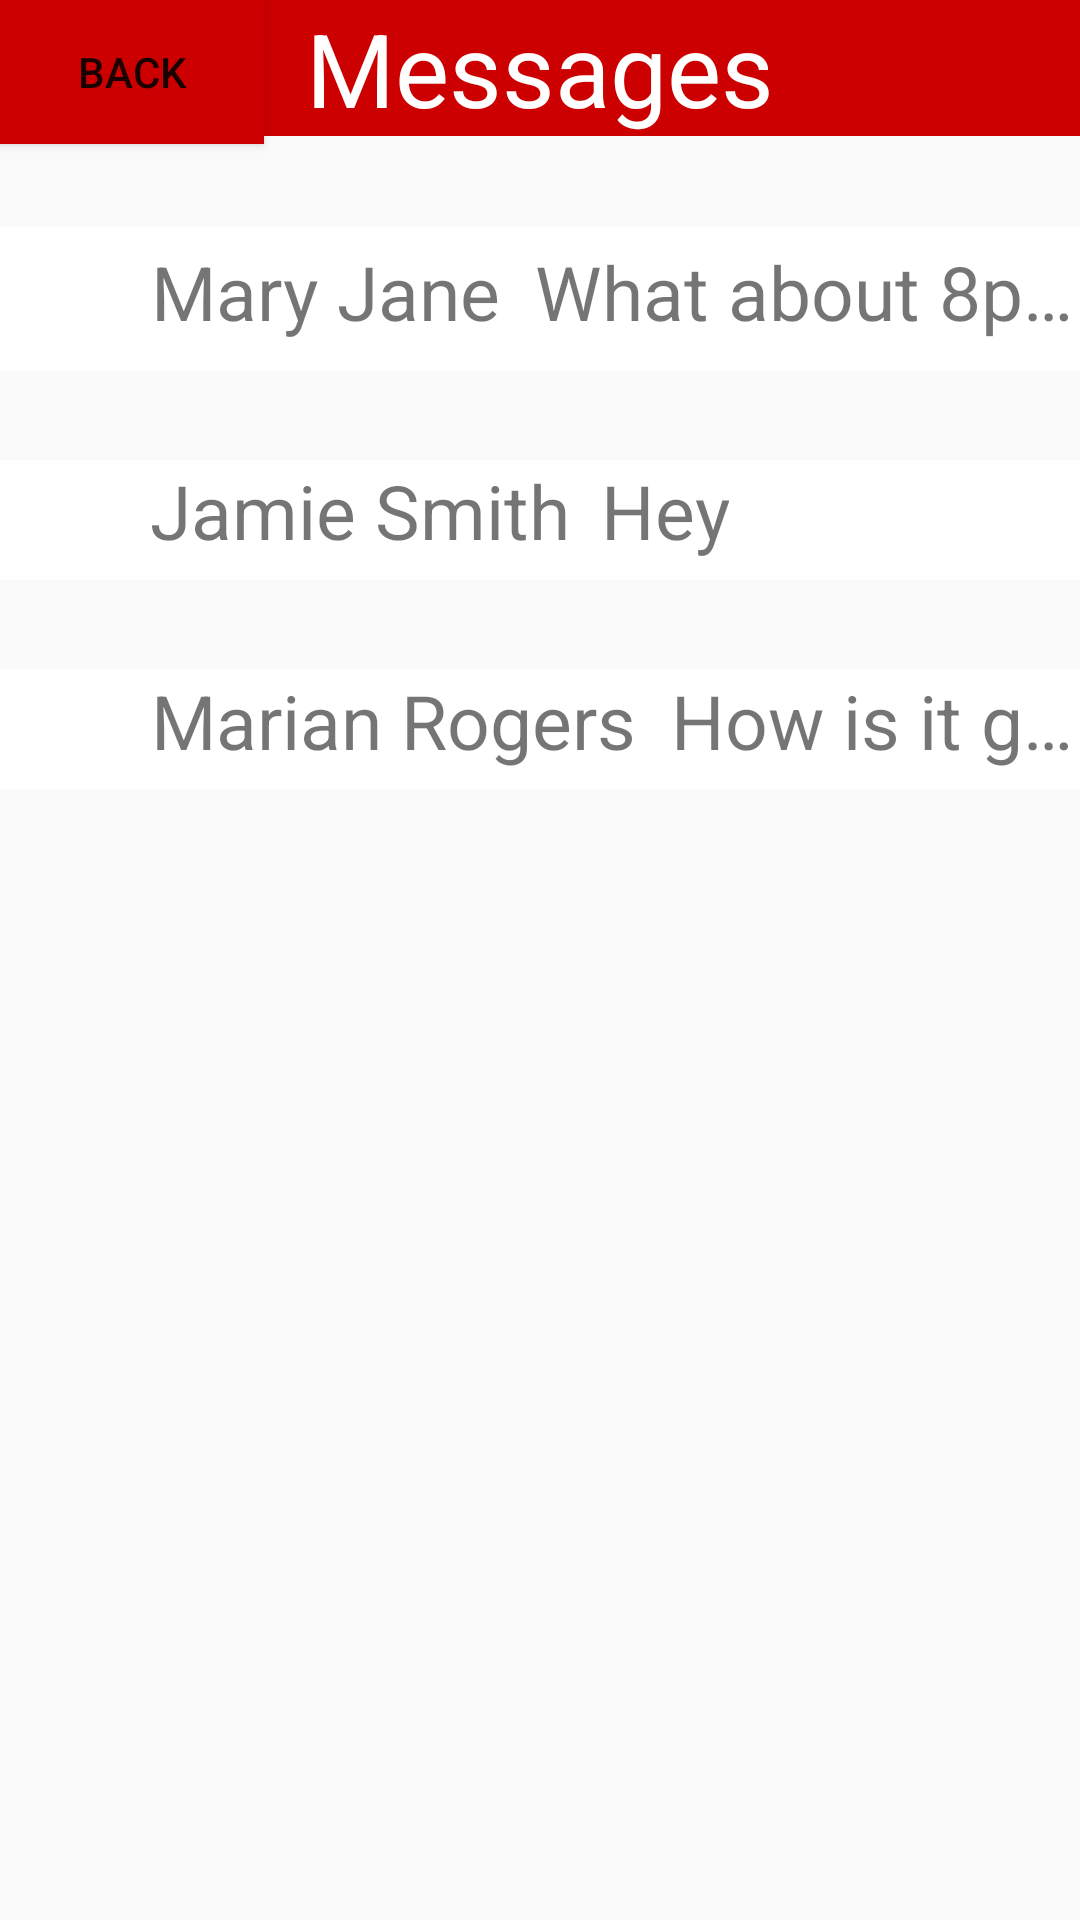

Reconstruct the res/layout file that produces this screen, plus the resources it refers to.
<!-- AndroidManifest.xml: application theme Theme.AppCompat.Light.NoActionBar -->
<!-- res/layout/activity_messages.xml -->
<?xml version="1.0" encoding="utf-8"?>
<RelativeLayout
    xmlns:android="http://schemas.android.com/apk/res/android"
    xmlns:app="http://schemas.android.com/apk/res-auto"
    xmlns:tools="http://schemas.android.com/tools"
    android:layout_width="match_parent"
    android:layout_height="match_parent"
    android:orientation="vertical"
    tools:context=".PictureUpload">

    <TextView
        android:id="@+id/text1"
        android:layout_width="match_parent"
        android:layout_height="wrap_content"
        android:background="@android:color/holo_red_dark"
        android:singleLine="true"
        android:text="@string/messages"
        android:gravity="center"
        android:textAlignment="center"
        android:textColor="@color/white"
        android:textSize="34sp"></TextView>


    <ScrollView
        android:id="@+id/layout1"
        android:layout_width="match_parent"
        android:layout_height="wrap_content"
        android:layout_below="@+id/text1"
        android:background="@color/white"
        android:layout_marginTop="30dp">

        <LinearLayout
            android:layout_width="wrap_content"
            android:layout_height="wrap_content"
            android:orientation="horizontal">

            <ImageView
                android:id="@+id/image1"
                android:layout_width="40dp"
                android:layout_height="40dp"
                android:src="@drawable/profilepic">
            </ImageView>

            <TextView
                android:id="@+id/text2"
                android:layout_width="wrap_content"
                android:layout_height="wrap_content"
                android:layout_marginLeft="10dp"
                android:text="@string/maryJane"
                android:textSize="25sp"
                android:singleLine="true"
                android:textAlignment="center">
            </TextView>

            <TextView
                android:id="@+id/text3"
                android:layout_width="wrap_content"
                android:layout_height="wrap_content"
                android:layout_marginLeft="10dp"
                android:text="@string/message1"
                android:textSize="25sp"
                android:singleLine="true"
                android:textAlignment="center">
            </TextView>

            <Button
                android:id="@+id/button19"
                android:layout_width="wrap_content"
                android:layout_height="wrap_content"
                android:layout_marginLeft="10dp"
                android:singleLine="true"
                android:text="@string/details"
                android:textAlignment="center"
                android:textSize="20sp"></Button>

        </LinearLayout>
    </ScrollView>

    <ScrollView
        android:id="@+id/layout2"
        android:layout_width="match_parent"
        android:layout_height="wrap_content"
        android:layout_below="@+id/layout1"
        android:background="@color/white"
        android:layout_marginTop="30dp">

        <LinearLayout
            android:layout_width="wrap_content"
            android:layout_height="wrap_content"
            android:orientation="horizontal">

            <ImageView
                android:id="@+id/image2"
                android:layout_width="40dp"
                android:layout_height="40dp"
                android:src="@drawable/profilepic">
            </ImageView>

            <TextView
                android:id="@+id/text4"
                android:layout_width="wrap_content"
                android:layout_height="wrap_content"
                android:layout_marginLeft="10dp"
                android:text="@string/jamieSmith"
                android:textSize="25sp"
                android:singleLine="true"
                android:textAlignment="center">
            </TextView>

            <TextView
                android:id="@+id/text5"
                android:layout_width="wrap_content"
                android:layout_height="wrap_content"
                android:layout_marginLeft="10dp"
                android:text="@string/message2"
                android:textSize="25sp"
                android:singleLine="true"
                android:textAlignment="center">
            </TextView>

        </LinearLayout>
    </ScrollView>


    <ScrollView
        android:id="@+id/layout3"
        android:layout_width="match_parent"
        android:layout_height="wrap_content"
        android:layout_below="@+id/layout2"
        android:background="@color/white"
        android:layout_marginTop="30dp">

        <LinearLayout
            android:layout_width="wrap_content"
            android:layout_height="wrap_content"
            android:orientation="horizontal">

            <ImageView
                android:id="@+id/image3"
                android:layout_width="40dp"
                android:layout_height="40dp"
                android:src="@drawable/profilepic">
            </ImageView>

            <TextView
                android:id="@+id/text6"
                android:layout_width="wrap_content"
                android:layout_height="wrap_content"
                android:layout_marginLeft="10dp"
                android:text="@string/marianRogers"
                android:textSize="25sp"
                android:singleLine="true"
                android:textAlignment="center">
            </TextView>

            <TextView
                android:id="@+id/text7"
                android:layout_width="wrap_content"
                android:layout_height="wrap_content"
                android:layout_marginLeft="10dp"
                android:text="@string/message3"
                android:textSize="25sp"
                android:singleLine="true"
                android:textAlignment="center">
            </TextView>

        </LinearLayout>
    </ScrollView>

    <Button
        android:id="@+id/button18"
        android:layout_width="wrap_content"
        android:layout_height="wrap_content"
        android:background="@android:color/holo_red_dark"
        android:layout_alignBottom="@+id/include"
        android:text="back" />

</RelativeLayout>
<!-- resources referenced by this layout -->
<resources>
  <color name="white">#FFFFFF</color>
  <string name="details">Details</string>
  <string name="jamieSmith">Jamie Smith</string>
  <string name="marianRogers">Marian Rogers</string>
  <string name="maryJane">Mary Jane</string>
  <string name="message1">What about 8pm?</string>
  <string name="message2">Hey</string>
  <string name="message3">How is it going?</string>
  <string name="messages">Messages</string>
</resources>
